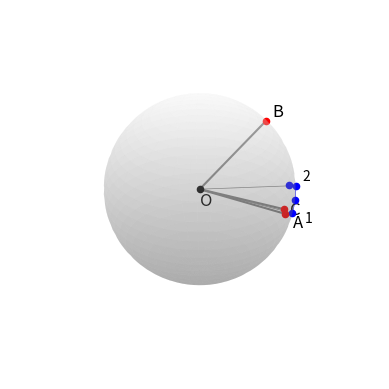

Recreate this plot in Python.
import math
import numpy as np
import matplotlib.pyplot as plt
import random


def set_axes_equal(ax: plt.Axes):
    """Set 3D plot axes to equal scale.

    Make axes of 3D plot have equal scale so that spheres appear as
    spheres and cubes as cubes.  Required since `ax.axis('equal')`
    and `ax.set_aspect('equal')` don't work on 3D.
    """
    limits = np.array([
        ax.get_xlim3d(),
        ax.get_ylim3d(),
        ax.get_zlim3d(),
    ])
    origin = np.mean(limits, axis=1)
    radius = 0.5 * np.max(np.abs(limits[:, 1] - limits[:, 0]))
    _set_axes_radius(ax, origin, radius)

def _set_axes_radius(ax, origin, radius):
    x, y, z = origin
    ax.set_xlim3d([x - radius, x + radius])
    ax.set_ylim3d([y - radius, y + radius])
    ax.set_zlim3d([z - radius, z + radius])

def GetXYZ(lat, lon, rad):
    x=rad * math.cos(lat) * math.cos(lon)
    y=rad * math.cos(lat) * math.sin(lon)
    z=rad * math.sin(lat)
    return x,y,z

def HeadingTo(latA, lonA, latB, lonB):
    dlon = lonB-lonA
    return math.atan2(
        math.sin(dlon) * math.cos(latB),
        math.cos(latA) * math.sin(latB) - math.sin(latA) * math.cos(latB) * math.cos(dlon)
    )

def OrbitTo(lat, lon, rad, head, dist):
    delta = dist / rad
    nlat = math.asin(
        math.sin(lat) * math.cos(delta) + math.cos(lat) * math.sin(delta) * math.cos(head)
    )
    nlon = lon + math.atan2(
        math.sin(head) * math.sin(delta) * math.cos(lat),
        math.cos(delta) - math.sin(lat) * math.sin(nlat)
    )
    return nlat,nlon

def AngularDistanceTo(latA, lonA, latB, lonB):
    alon = lonB - lonA
    alat = latB - latA
    a = math.pow( math.sin(alat/2.0), 2.0) + \
        math.cos(latA) * math.cos(latB) * \
        math.pow(math.sin(alon/2.0),2.0)
    if a>1: a = 1
    if a<0: a = 0
    return 2.0 * math.atan2(math.sqrt(a), math.sqrt(1-a))

p1_lat = 0.0
p1_lon = 0.0
rad = 1.0

p2_lat = math.pi/4.0
p2_lon = math.pi/4.0

p3_lat = -math.pi/8.0
p3_lon = math.pi/4.0

x1,y1,z1 = GetXYZ(p1_lat,p1_lon,rad)
x2,y2,z2 = GetXYZ(p2_lat,p2_lon,rad)
x3,y3,z3 = GetXYZ(p3_lat,p3_lon,rad)

slerp1 = []
slerp2 = []
slerp3 = []
path1 = []
path2 = []
path3 = []

# dist1 = AngularDistanceTo(p1_lat,p1_lon,p2_lat,p2_lon)
# step = dist1/100
# lat = p1_lat
# lon = p1_lon
# for i in range(100):
#     head = HeadingTo(lat,lon,p2_lat,p2_lon)
#     dlat,dlon = OrbitTo(lat,lon,rad,head,step)
#     slerp1.append((dlat,dlon))
#     lat = dlat
#     lon = dlon
# for e in slerp1:
#     path1.append(GetXYZ(e[0],e[1],rad))


# dist2 = AngularDistanceTo(p2_lat,p2_lon,p3_lat,p3_lon)
# step = dist2/100
# lat = p2_lat
# lon = p2_lon
# for i in range(100):
#     head = HeadingTo(lat,lon,p3_lat,p3_lon)
#     dlat,dlon = OrbitTo(lat,lon,rad,head,step)
#     slerp2.append((dlat,dlon))
#     lat = dlat
#     lon = dlon
# for e in slerp2:
#     path2.append(GetXYZ(e[0],e[1],rad))

# dist3 = AngularDistanceTo(p3_lat,p3_lon,p1_lat,p1_lon)
# step = dist3/100
# lat = p3_lat
# lon = p3_lon
# for i in range(100):
#     head = HeadingTo(lat,lon,p1_lat,p1_lon)
#     dlat,dlon = OrbitTo(lat,lon,rad,head,step)
#     slerp3.append((dlat,dlon))
#     lat = dlat
#     lon = dlon
# for e in slerp3:
#     path3.append(GetXYZ(e[0],e[1],rad))


s1_head = HeadingTo(p1_lat,p1_lon,p3_lat,p3_lon)
s1_lat,s1_lon = OrbitTo(p1_lat,p1_lon,rad,s1_head,0.5)
s2_head = HeadingTo(s1_lat,s1_lon,p2_lat,p2_lon)
s2_lat,s2_lon = OrbitTo(s1_lat,s1_lon,rad,s2_head,0.3)

s1x,s1y,s1z = GetXYZ(s1_lat,s1_lon,rad)
s2x,s2y,s2z = GetXYZ(s2_lat,s2_lon,rad)

s3_head = HeadingTo(p1_lat,p1_lon,p2_lat,p2_lon)
s3_lat,s3_lon = OrbitTo(p1_lat,p1_lon,rad,s3_head,0.3)
s4_head = HeadingTo(s3_lat,s3_lon,p3_lat,p3_lon)
s4_lat,s4_lon = OrbitTo(s3_lat,s3_lon,rad,s4_head,0.5)

s1x,s1y,s1z = GetXYZ(s1_lat,s1_lon,rad)
s2x,s2y,s2z = GetXYZ(s2_lat,s2_lon,rad)
s3x,s3y,s3z = GetXYZ(s3_lat,s3_lon,rad)
s4x,s4y,s4z = GetXYZ(s4_lat,s4_lon,rad)


dist1 = AngularDistanceTo(p1_lat,p1_lon,s1_lat,s1_lon)
step = dist1/100
lat = p1_lat
lon = p1_lon
for i in range(100):
    head = HeadingTo(lat,lon,s1_lat,s1_lon)
    dlat,dlon = OrbitTo(lat,lon,rad,head,step)
    slerp1.append((dlat,dlon))
    lat = dlat
    lon = dlon
for e in slerp1:
    path1.append(GetXYZ(e[0],e[1],rad))

dist2 = AngularDistanceTo(s1_lat,s1_lon,s2_lat,s2_lon)
step = dist2/100
lat = s1_lat
lon = s1_lon
for i in range(100):
    head = HeadingTo(lat,lon,s2_lat,s2_lon)
    dlat,dlon = OrbitTo(lat,lon,rad,head,step)
    slerp2.append((dlat,dlon))
    lat = dlat
    lon = dlon
for e in slerp2:
    path2.append(GetXYZ(e[0],e[1],rad))


fig = plt.figure()
ax = fig.add_subplot(projection='3d')


u, v = np.mgrid[0:2.0*np.pi:60j, 0:np.pi:60j]
x = np.cos(u)*np.sin(v)
y = np.sin(u)*np.sin(v)
z = np.cos(v)
ax.plot_surface(x, y, z, cmap="gist_gray",alpha=0.2,zorder=0)

ax.plot([0,x1],[0,y1],[0,z1],c='gray',zorder=1)
ax.plot([0,x2],[0,y2],[0,z2],c='gray',zorder=1)
ax.plot([0,x3],[0,y3],[0,z3],c='gray',zorder=1)
ax.plot([0,s1x],[0,s1y],[0,s1z],c='gray',zorder=1,linewidth=0.5)
ax.plot([0,s2x],[0,s2y],[0,s2z],c='gray',zorder=1,linewidth=0.5)

ax.scatter(x1, y1, z1,c='red',linewidths=1,zorder=3)
ax.scatter(x2, y2, z2,c='red',linewidths=1,zorder=3)
ax.scatter(x3, y3, z3,c='red',linewidths=1,zorder=3)
ax.scatter(s1x, s1y, s1z,c='blue',linewidths=1,zorder=3)
ax.scatter(s2x, s2y, s2z,c='blue',linewidths=1,zorder=3)
ax.scatter(s3x, s3y, s3z,c='blue',linewidths=1,zorder=3)
ax.scatter(s4x, s4y, s4z,c='blue',linewidths=1,zorder=3)
ax.scatter(0,0,0,c='black',linewidths=1,zorder=3)

ax.text(x1+0.2,y1-0.2,z1+0.0,'A',fontsize=12,zorder=3)
ax.text(x2+0.05,y2+0.05,z2+0.05,'B',fontsize=12,zorder=3)
ax.text(x3+0.05,y3+0.05,z3-0.08,'C',fontsize=12,zorder=3)
ax.text(0.0,0.0,-0.2,'O',fontsize=12)
ax.text(s1x+0.2,s1y-0.1,s1z+0.0,'1',fontsize=10,zorder=3)
ax.text(s2x+0.05,s2y+0.05,s2z+0.05,'2',fontsize=10,zorder=3)



# ax.text(x1/2,y1/2,z1/2,'a',fontsize=12)
# ax.text(x2/2,y2/2,z2/2+0.07,'b',fontsize=12)

for i in range(len(path1)-1):
    ax.plot(
        [path1[i][0],path1[i+1][0]],
        [path1[i][1],path1[i+1][1]],
        [path1[i][2],path1[i+1][2]],
        linestyle='dotted',
        linewidth='0.5',
        c='blue'
    )

# mid = len(path1)//2
# ax.text(
#     path1[mid][0]+0.05, path1[mid][1]+0.05, path1[mid][2]+0.05, 'c',fontsize=12
# )

for i in range(len(path2)-1):
    ax.plot(
        [path2[i][0],path2[i+1][0]],
        [path2[i][1],path2[i+1][1]],
        [path2[i][2],path2[i+1][2]],
        linestyle='dotted',
        linewidth='0.5',
        c='blue'
    )

# mid = len(path2)//2
# ax.text(
#     path2[mid][0]+0.05, path2[mid][1]+0.05, path2[mid][2]+0.05, 'a',fontsize=12
# )

# for i in range(len(path3)-1):
#     ax.plot(
#         [path3[i][0],path3[i+1][0]],
#         [path3[i][1],path3[i+1][1]],
#         [path3[i][2],path3[i+1][2]],
#         linestyle='dotted',
#         linewidth='0.5'
#     )

ax.set_xlabel('x')
ax.set_ylabel('y')
ax.set_zlabel('z')
ax.set_box_aspect([1,1,1])
set_axes_equal(ax)
ax.axis('off')
plt.show()
